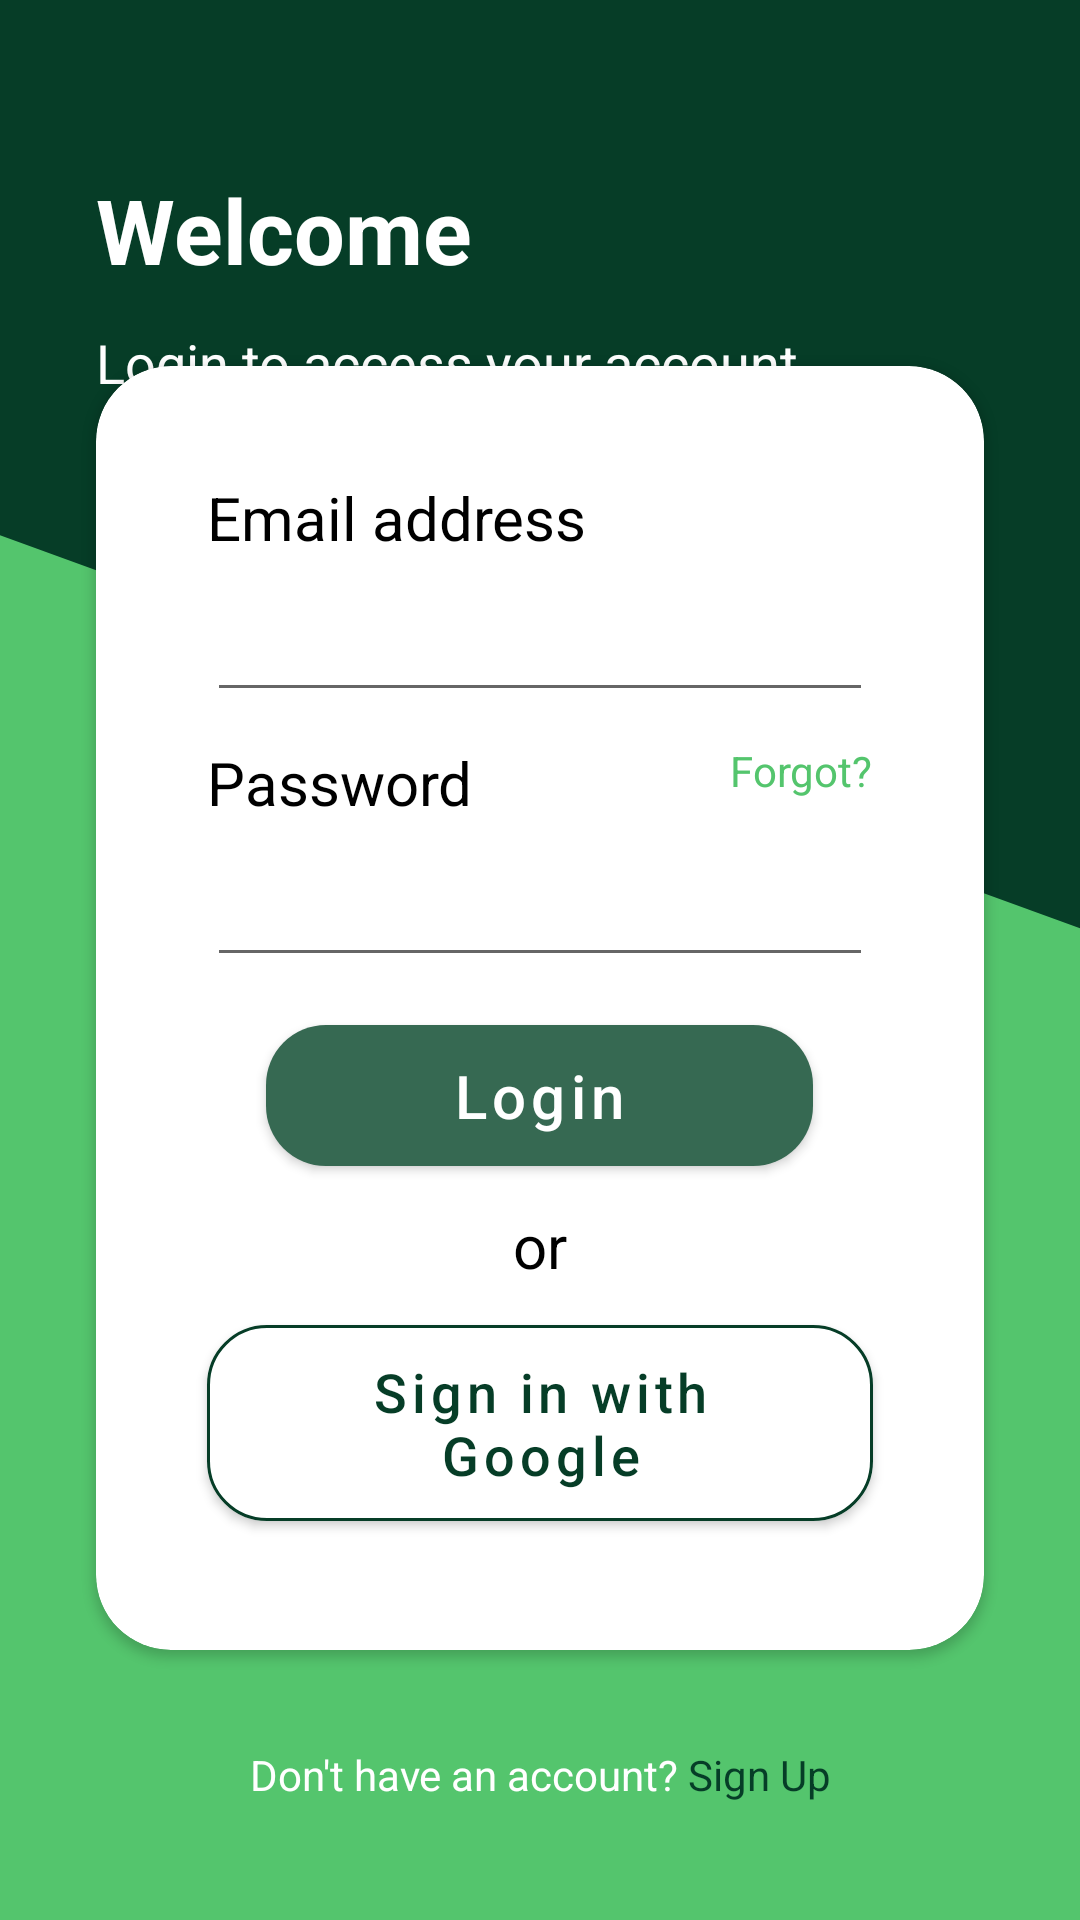

Layout XML and referenced resources for this Android screen:
<!-- AndroidManifest.xml: application theme Theme.Sangam -->
<!-- res/layout/activity_login.xml -->
<?xml version="1.0" encoding="utf-8"?>
<androidx.constraintlayout.widget.ConstraintLayout xmlns:android="http://schemas.android.com/apk/res/android"
    xmlns:app="http://schemas.android.com/apk/res-auto"
    xmlns:tools="http://schemas.android.com/tools"
    android:layout_width="match_parent"
    android:layout_height="match_parent"
    android:background="@drawable/sign_in_background"
    tools:context=".LoginActivity">

    <LinearLayout
        android:id="@+id/linearLayout2"
        android:layout_width="match_parent"
        android:layout_height="wrap_content"
        android:layout_marginStart="32dp"
        android:layout_marginEnd="32dp"
        android:orientation="vertical"
        app:layout_constraintBottom_toBottomOf="parent"
        app:layout_constraintEnd_toEndOf="parent"
        app:layout_constraintStart_toStartOf="parent"
        app:layout_constraintTop_toTopOf="parent"
        app:layout_constraintVertical_bias="0.1">

        <TextView
            android:id="@+id/textView7"
            android:layout_width="match_parent"
            android:layout_height="wrap_content"
            android:text="@string/welcome"
            android:textColor="@color/white"
            android:textSize="30sp"
            android:textStyle="bold" />

        <TextView
            android:id="@+id/editTextTextPersonName"
            android:layout_width="match_parent"
            android:layout_height="wrap_content"
            android:layout_marginTop="12dp"
            android:text="@string/login_to_access_your_account"
            android:textColor="@color/white"
            android:textSize="18sp" />
    </LinearLayout>

    <androidx.cardview.widget.CardView
        android:id="@+id/cardView"
        android:layout_width="match_parent"
        android:layout_height="wrap_content"
        android:layout_marginStart="32dp"
        android:layout_marginTop="32dp"
        android:layout_marginEnd="32dp"
        android:maxHeight="500dp"
        app:cardCornerRadius="25dp"
        app:cardBackgroundColor="@color/white"
        app:layout_constraintBottom_toBottomOf="parent"
        app:layout_constraintEnd_toEndOf="parent"
        app:layout_constraintHorizontal_bias="0.5"
        app:layout_constraintStart_toStartOf="parent"
        app:layout_constraintTop_toTopOf="parent">

        <LinearLayout
            android:layout_width="match_parent"
            android:layout_height="wrap_content"
            android:layout_margin="32dp"
            android:orientation="vertical">

            <TextView
                android:layout_width="wrap_content"
                android:layout_height="wrap_content"
                android:layout_margin="5dp"
                android:text="Email address"
                android:textColor="@color/black"
                android:textSize="20sp" />

            <EditText
                android:id="@+id/editTextTextEmailAddress"
                android:layout_width="match_parent"
                android:layout_height="wrap_content"
                android:layout_margin="5dp"
                android:textColor="@color/black"
                android:ems="10"
                android:inputType="textEmailAddress" />

            <RelativeLayout
                android:layout_width="match_parent"
                android:layout_height="wrap_content"
                android:layout_margin="5dp">

                <TextView
                    android:layout_width="wrap_content"
                    android:layout_height="wrap_content"
                    android:layout_alignParentLeft="true"
                    android:text="Password"
                    android:textColor="@color/black"
                    android:textSize="20sp" />

                <TextView
                    android:id="@+id/forget_password"
                    android:layout_width="wrap_content"
                    android:layout_height="wrap_content"
                    android:layout_alignParentRight="true"
                    android:gravity="center"
                    android:text="Forgot?"
                    android:textColor="@color/purple_200"
                    android:textSize="14sp" />
            </RelativeLayout>

            <EditText
                android:id="@+id/editTextTextPassword"
                android:layout_width="match_parent"
                android:layout_height="wrap_content"
                android:layout_margin="5dp"
                android:textColor="@color/black"
                android:ems="10"
                android:inputType="textPassword" />

            <com.google.android.material.button.MaterialButton
                android:id="@+id/login"
                android:layout_width="wrap_content"
                android:layout_height="wrap_content"
                android:layout_gravity="center"
                android:layout_margin="5dp"
                android:paddingHorizontal="62dp"
                android:paddingVertical="10dp"
                android:text="Login"
                android:textAllCaps="false"
                android:textColor="@color/white"
                android:textSize="20sp"
                app:cornerRadius="20dp" />

            <TextView
                android:id="@+id/sign_in_google"
                android:layout_width="wrap_content"
                android:layout_height="wrap_content"
                android:layout_gravity="center_horizontal"
                android:layout_margin="2dp"
                android:text="or"
                android:textColor="@color/black"
                android:textSize="20sp" />

            <com.google.android.material.button.MaterialButton
                android:id="@+id/loginWithGoogle"
                android:layout_width="wrap_content"
                android:layout_height="wrap_content"
                android:layout_gravity="center"
                android:layout_margin="5dp"
                android:backgroundTint="@color/white"
                android:paddingHorizontal="20dp"
                android:paddingVertical="10dp"
                android:text="Sign in with Google"
                android:textAllCaps="false"
                android:textColor="@color/purple_700"
                android:textSize="18sp"
                app:cornerRadius="20dp"
                app:strokeColor="@color/purple_700"
                app:strokeWidth="1dp" />

        </LinearLayout>

    </androidx.cardview.widget.CardView>

    <LinearLayout
        android:layout_width="wrap_content"
        android:layout_height="wrap_content"
        android:layout_marginTop="32dp"
        android:gravity="center_horizontal"
        android:orientation="horizontal"
        app:layout_constraintEnd_toEndOf="parent"
        app:layout_constraintHorizontal_bias="0.5"
        app:layout_constraintStart_toStartOf="parent"
        app:layout_constraintTop_toBottomOf="@+id/cardView">

        <TextView
            android:id="@+id/not_have_account"
            android:layout_width="wrap_content"
            android:layout_height="wrap_content"
            android:layout_marginEnd="3dp"
            android:text="Don't have an account?"
            android:textColor="@color/white"
            android:textSize="14sp" />

        <TextView
            android:id="@+id/Go_to_Sign_up"
            android:layout_width="wrap_content"
            android:layout_height="wrap_content"
            android:layout_centerHorizontal="true"
            android:text="Sign Up"
            android:textColor="@color/purple_700"
            android:textSize="14sp"
            tools:ignore="UnknownId" />

    </LinearLayout>

    <ProgressBar
        android:id="@+id/LoginProgressBar"
        android:layout_width="wrap_content"
        android:layout_height="48dp"

        android:visibility="visible"
        app:layout_constraintBottom_toBottomOf="parent"
        app:layout_constraintEnd_toEndOf="parent"
        app:layout_constraintHorizontal_bias="0.5"
        app:layout_constraintStart_toStartOf="parent"
        app:layout_constraintTop_toTopOf="parent" />

</androidx.constraintlayout.widget.ConstraintLayout>
<!-- resources referenced by this layout -->
<resources>
  <color name="black">#FF000000</color>
  <color name="purple_200">#54c56d</color>
  <color name="purple_700">#063d27</color>
  <color name="white">#FFFFFFFF</color>
  <!-- drawable sign_in_background (drawable) -->
  <?xml version="1.0" encoding="utf-8"?>
  <layer-list xmlns:android="http://schemas.android.com/apk/res/android">
  
      <item android:drawable="@drawable/green_back"/>
      <item>
          <rotate android:fromDegrees="-70.0"
              android:pivotX="20.0%"
              android:pivotY="20.0%">
              <shape
                  android:shape="rectangle">
                  <solid android:color="@color/purple_700"></solid>
              </shape>
  
          </rotate>
      </item>
  
  </layer-list>
  <string name="login_to_access_your_account">Login to access your account</string>
  <string name="welcome">Welcome</string>
  <style name="Theme.Sangam" parent="Theme.MaterialComponents.DayNight.DarkActionBar">
          
          <item name="colorPrimary">@color/purple_500</item>
          <item name="colorPrimaryVariant">@color/purple_700</item>
          <item name="colorOnPrimary">@color/white</item>
          
          <item name="colorSecondary">@color/teal_200</item>
          <item name="colorSecondaryVariant">@color/teal_700</item>
          <item name="colorOnSecondary">@color/black</item>
          
          <item name="android:statusBarColor" tools:targetApi="l">?attr/colorPrimaryVariant</item>
          
      </style>
  <!-- drawable green_back (drawable) -->
  <?xml version="1.0" encoding="utf-8"?>
  <selector xmlns:android="http://schemas.android.com/apk/res/android">
      <item>
          <shape>
              <gradient
                  android:startColor="@color/purple_200"
                  android:endColor="@color/purple_200"
                  android:angle="45.0"
                  android:type="linear">
              </gradient>
          </shape>
      </item>
  
  </selector>
  <color name="purple_500">#366952</color>
  <color name="teal_200">#54c56d</color>
  <color name="teal_700">#063d27</color>
</resources>
